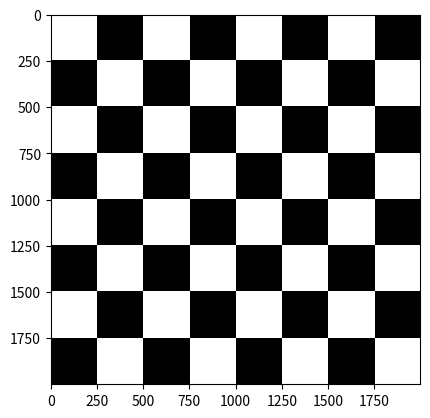

This chart was generated by the following Python code: (Note: this script raises an exception after producing the figure.)
# -*- coding: utf-8 -*-
"""
Created on Tue Mar 27 19:39:07 2018

@author: UO238186
"""

from __future__ import division   # forces floating point division 
from PIL import Image             # Python Imaging Library
import numpy as np                # Numerical Python 
import matplotlib.pyplot as plt   # Python plotting

# Create a chessboard, tiles being 250x250 pixels
tileSize = 250

# Prepare initial corner of four tiles, to later be repeated
initialSquare = np.zeros((tileSize*2,tileSize*2))
for i in range(0,tileSize*2):
    for j in range(0,tileSize*2):
        if ( (i < tileSize and j < tileSize) or (i >= tileSize and j >= tileSize) ):
            initialSquare[i,j] = 255;

# Extend initial corner with numpy.tile
chessboard = np.tile(initialSquare,(4,4))
image = Image.fromarray(chessboard.astype(np.uint8))
plt.imshow(image,cmap='gray',interpolation='none')
plt.show()

image.save('images/chessboard.jpg')
